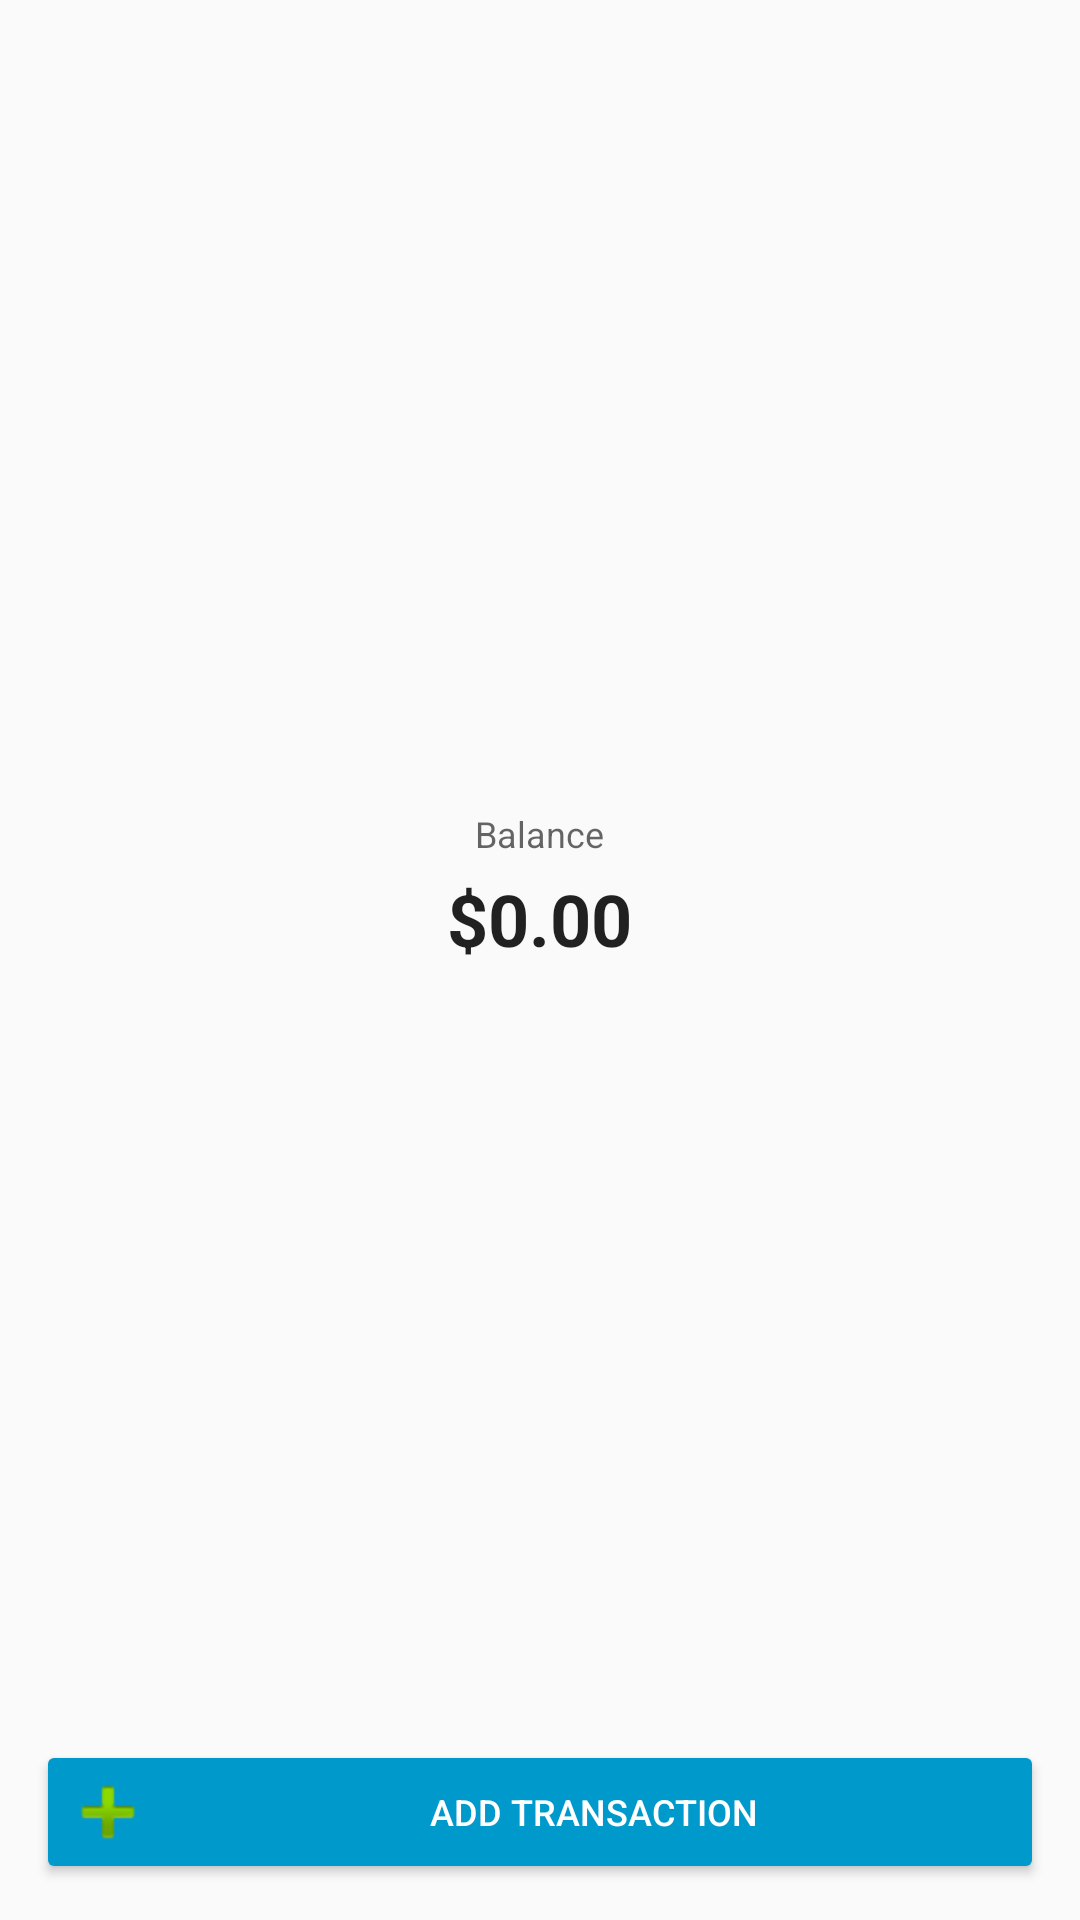

Produce the Android XML layout that renders to this screen, including the resource entries it uses.
<!-- AndroidManifest.xml: application theme AppTheme -->
<!-- res/layout/widget_small.xml -->
<?xml version="1.0" encoding="utf-8"?>
<LinearLayout xmlns:android="http://schemas.android.com/apk/res/android"
    android:id="@+id/widget_container"
    android:layout_width="match_parent"
    android:layout_height="match_parent"
    android:orientation="vertical"
    android:padding="12dp"
    android:background="?android:attr/selectableItemBackground">

    
    <LinearLayout
        android:layout_width="match_parent"
        android:layout_height="0dp"
        android:layout_weight="1"
        android:orientation="vertical"
        android:gravity="center">

        <TextView
            android:id="@+id/widget_balance_label"
            android:layout_width="wrap_content"
            android:layout_height="wrap_content"
            android:text="Balance"
            android:textSize="12sp"
            android:textColor="?android:attr/textColorSecondary"
            android:layout_marginBottom="4dp" />

        <TextView
            android:id="@+id/widget_balance"
            android:layout_width="wrap_content"
            android:layout_height="wrap_content"
            android:text="$0.00"
            android:textSize="24sp"
            android:textStyle="bold"
            android:textColor="?android:attr/textColorPrimary" />
    </LinearLayout>

    
    <Button
        android:id="@+id/widget_add_button"
        android:layout_width="match_parent"
        android:layout_height="wrap_content"
        android:text="Add Transaction"
        android:textSize="12sp"
        android:padding="8dp"
        android:backgroundTint="@android:color/holo_blue_dark"
        android:textColor="@android:color/white"
        android:drawableStart="@android:drawable/ic_input_add"
        android:drawablePadding="4dp" />

</LinearLayout>
<!-- resources referenced by this layout -->
<resources>
  <style name="AppTheme" parent="Theme.AppCompat.DayNight.NoActionBar">
      <item name="android:enforceNavigationBarContrast" tools:targetApi="29">true</item>
      <item name="android:editTextBackground">@drawable/rn_edit_text_material</item>
      <item name="colorPrimary">@color/colorPrimary</item>
      <item name="android:statusBarColor">@color/splashscreen_background</item>
    </style>
  <color name="colorPrimary">#4F46E5</color>
  <color name="splashscreen_background">#4F46E5</color>
</resources>
